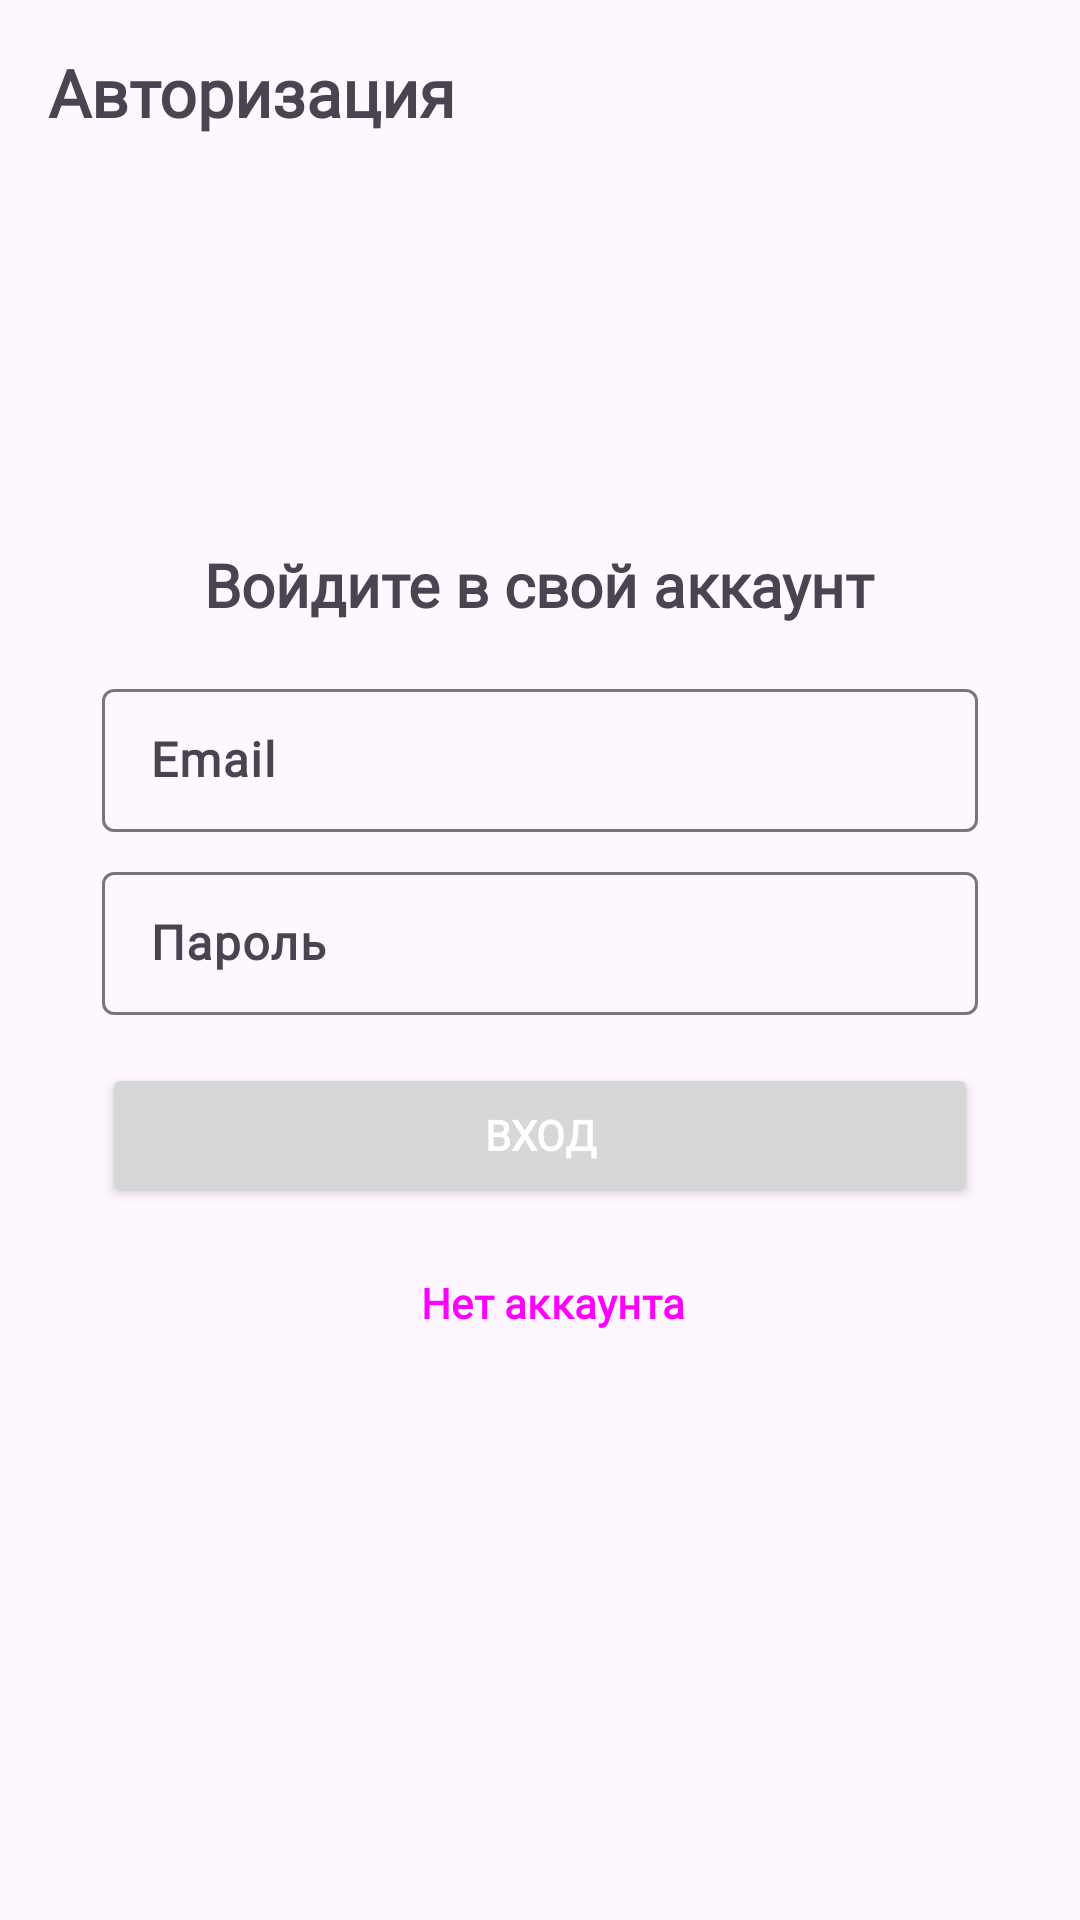

Produce the Android XML layout that renders to this screen, including the resource entries it uses.
<!-- AndroidManifest.xml: application theme Theme.МойНомернойЗнак -->
<!-- res/layout/fragment_entrance.xml -->
<?xml version="1.0" encoding="utf-8"?>
<FrameLayout xmlns:android="http://schemas.android.com/apk/res/android"
    xmlns:tools="http://schemas.android.com/tools"
    android:layout_width="match_parent"
    android:layout_height="match_parent"
    tools:context=".ui.fragments.EntranceFragment">

    <TextView
        android:layout_width="wrap_content"
        android:layout_height="wrap_content"
        android:layout_marginStart="16dp"
        android:layout_marginTop="16dp"
        android:fontFamily="@font/inter_bold"
        android:text="@string/auth"
        android:textSize="22sp" />

    <LinearLayout
        android:layout_width="292dp"
        android:layout_height="wrap_content"
        android:layout_gravity="center"
        android:orientation="vertical">

        <TextView
            android:layout_width="wrap_content"
            android:layout_height="wrap_content"
            android:layout_gravity="center"
            android:layout_marginBottom="16dp"
            android:text="@string/sign_in"
            android:textSize="20sp" />

        <com.google.android.material.textfield.TextInputLayout
            style="@style/Widget.Material3.TextInputLayout.OutlinedBox.Dense"
            android:layout_width="match_parent"
            android:layout_height="match_parent">

            <com.google.android.material.textfield.TextInputEditText
                android:id="@+id/edit_email"
                android:layout_width="match_parent"
                android:layout_height="match_parent"
                android:hint="@string/email"
                android:inputType="textEmailAddress">

            </com.google.android.material.textfield.TextInputEditText>

        </com.google.android.material.textfield.TextInputLayout>

        <com.google.android.material.textfield.TextInputLayout
            style="@style/Widget.Material3.TextInputLayout.OutlinedBox.Dense"
            android:layout_width="match_parent"
            android:layout_height="match_parent"
            android:layout_marginTop="8dp">

            <com.google.android.material.textfield.TextInputEditText
                android:id="@+id/edit_password"
                android:layout_width="match_parent"
                android:layout_height="match_parent"
                android:hint="@string/password"
                android:inputType="textPassword">

            </com.google.android.material.textfield.TextInputEditText>

        </com.google.android.material.textfield.TextInputLayout>

        <Button
            android:id="@+id/button_entrance"
            android:textColor="@color/white"
            android:layout_width="match_parent"
            android:layout_height="wrap_content"
            android:layout_marginTop="16dp"
            android:text="@string/entrance" />

        <Button
            android:id="@+id/button_register"
            android:layout_width="match_parent"
            android:layout_height="wrap_content"
            android:layout_marginTop="8dp"
            android:text="@string/no_account"
            style="?android:attr/buttonBarButtonStyle" />

    </LinearLayout>

</FrameLayout>
<!-- resources referenced by this layout -->
<resources>
  <color name="white">#FFFFFFFF</color>
  <string name="auth">Авторизация</string>
  <string name="email">Email</string>
  <string name="entrance">Вход</string>
  <string name="no_account">Нет аккаунта</string>
  <string name="password">Пароль</string>
  <string name="sign_in">Войдите в свой аккаунт</string>
  <style name="Theme.МойНомернойЗнак" parent="Base.Theme.МойНомернойЗнак" />
  <style name="Base.Theme.МойНомернойЗнак" parent="Theme.Material3.DayNight.NoActionBar">
          
          
  
          <item name="colorPrimary">@color/main1</item>
          <item name="android:textStyle">bold</item>
          <item name="fontFamily">@font/inter_bold</item>
      </style>
  <color name="main1">#3949AB</color>
</resources>
